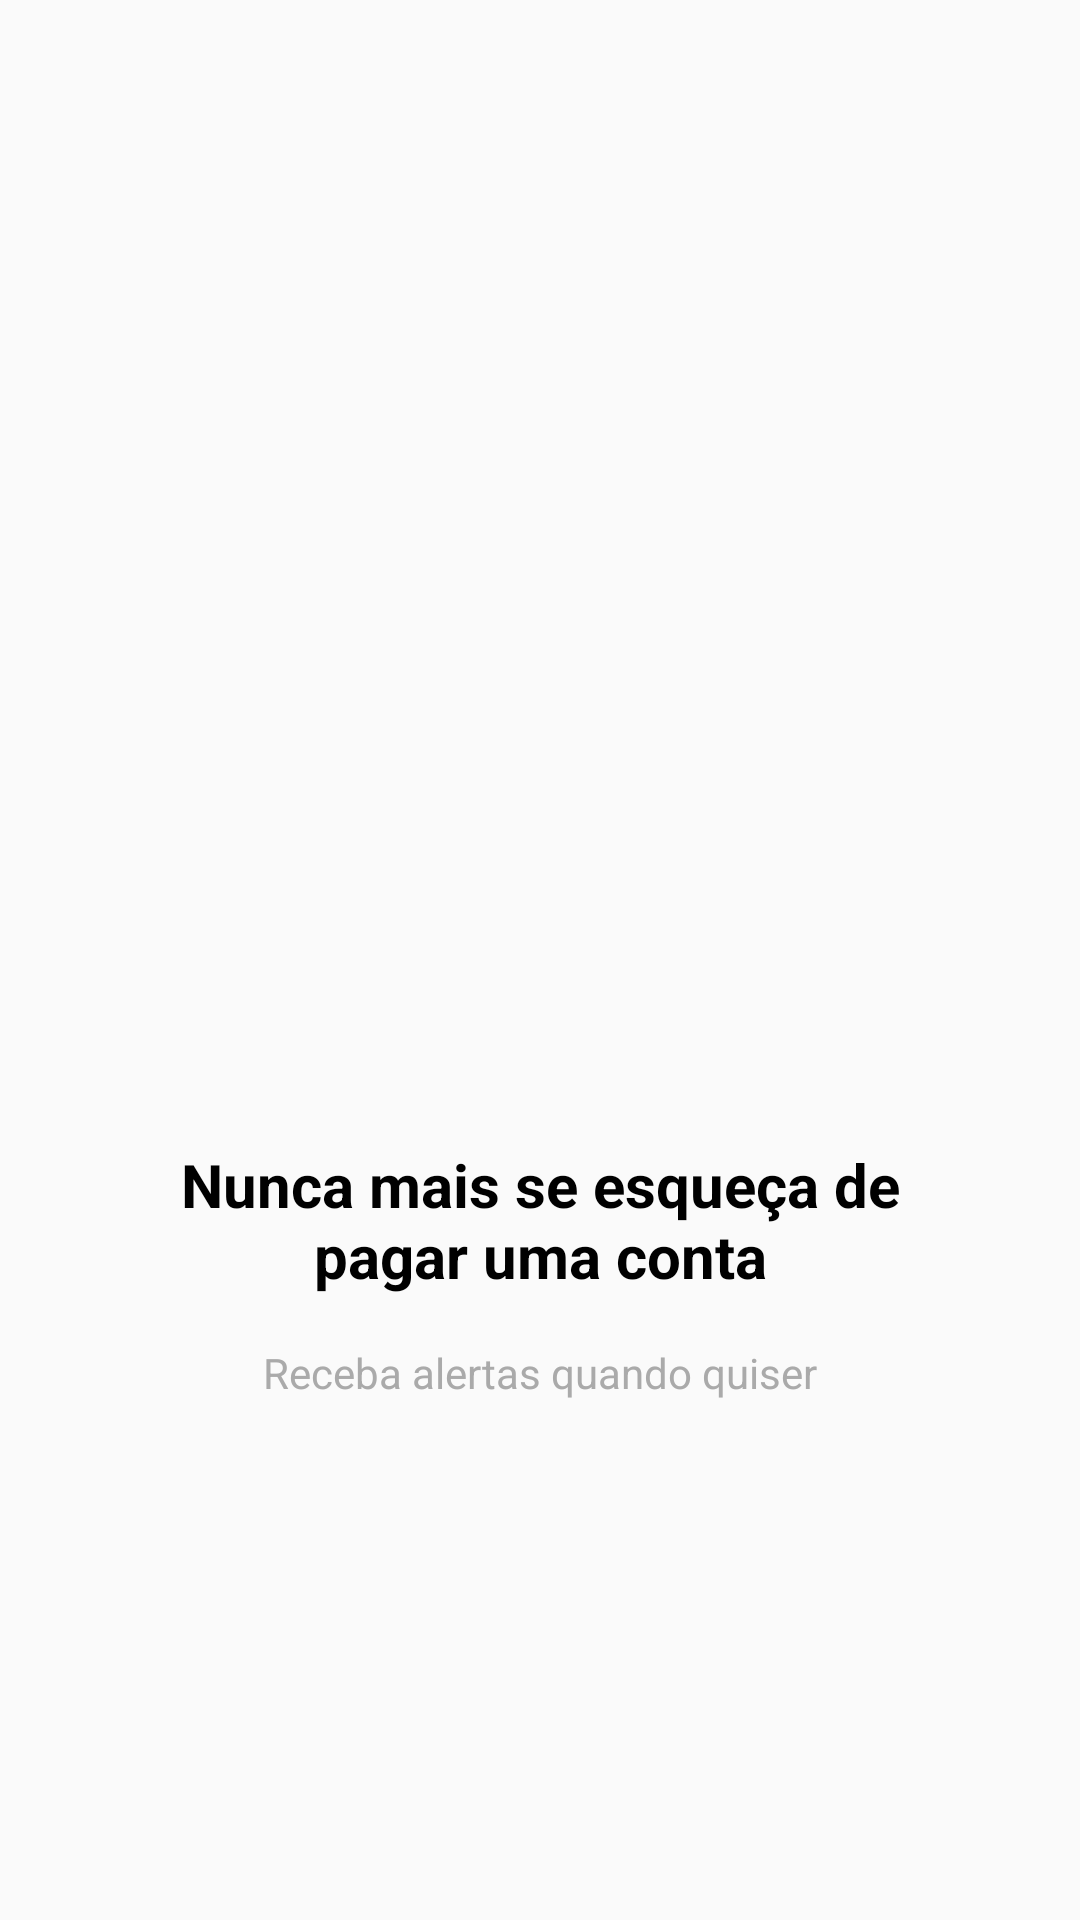

Here is an Android app screen rendered from its layout file. Give the layout XML and the strings, colors and styles it references.
<!-- AndroidManifest.xml: application theme AppTheme -->
<!-- res/layout/intro_3.xml -->
<?xml version="1.0" encoding="utf-8"?>
<androidx.constraintlayout.widget.ConstraintLayout xmlns:android="http://schemas.android.com/apk/res/android"
    xmlns:app="http://schemas.android.com/apk/res-auto"
    android:layout_width="match_parent"
    android:layout_height="match_parent">

    <ImageView
        android:id="@+id/image1"
        android:layout_width="200dp"
        android:layout_height="200dp"
        android:src="@drawable/tres"
        app:layout_constraintBottom_toTopOf="@+id/text1"
        app:layout_constraintEnd_toEndOf="parent"
        app:layout_constraintHorizontal_bias="0.5"
        app:layout_constraintStart_toStartOf="parent"
        app:layout_constraintTop_toTopOf="parent"
        app:layout_constraintVertical_chainStyle="packed"
        android:layout_marginBottom="8dp"/>

    <TextView
        android:id="@+id/text1"
        android:layout_width="250sp"
        android:gravity="center"
        android:layout_height="wrap_content"
        android:text="@string/text3"
        android:textSize="20dp"
        android:textStyle="bold"
        app:layout_constraintBottom_toTopOf="@+id/subText1"
        app:layout_constraintEnd_toEndOf="parent"
        app:layout_constraintHorizontal_bias="0.5"
        app:layout_constraintStart_toStartOf="parent"
        app:layout_constraintTop_toBottomOf="@+id/image1"
        android:layout_marginBottom="16dp"
        android:textColor="@android:color/black"/>

    <TextView
        android:id="@+id/subText1"
        android:layout_width="300sp"
        android:gravity="center"
        android:layout_height="wrap_content"
        android:text="@string/subText3"
        app:layout_constraintBottom_toBottomOf="parent"
        app:layout_constraintEnd_toEndOf="parent"
        app:layout_constraintHorizontal_bias="0.5"
        app:layout_constraintStart_toStartOf="parent"
        app:layout_constraintTop_toBottomOf="@+id/text1"
        android:textColor="@android:color/darker_gray"/>

</androidx.constraintlayout.widget.ConstraintLayout>
<!-- resources referenced by this layout -->
<resources>
  <string name="subText3">Receba alertas quando quiser</string>
  <string name="text3">Nunca mais se esqueça de pagar uma conta</string>
  <style name="AppTheme" parent="Theme.AppCompat.Light.DarkActionBar">
          
          <item name="colorPrimary">@color/colorPrimary</item>
          <item name="colorPrimaryDark">@color/colorPrimaryDark</item>
          <item name="colorAccent">@color/colorAccent</item>
      </style>
  <color name="colorPrimary">#01C7D2</color>
  <color name="colorPrimaryDark">#00b2bc</color>
  <color name="colorAccent">#ff706a</color>
</resources>
